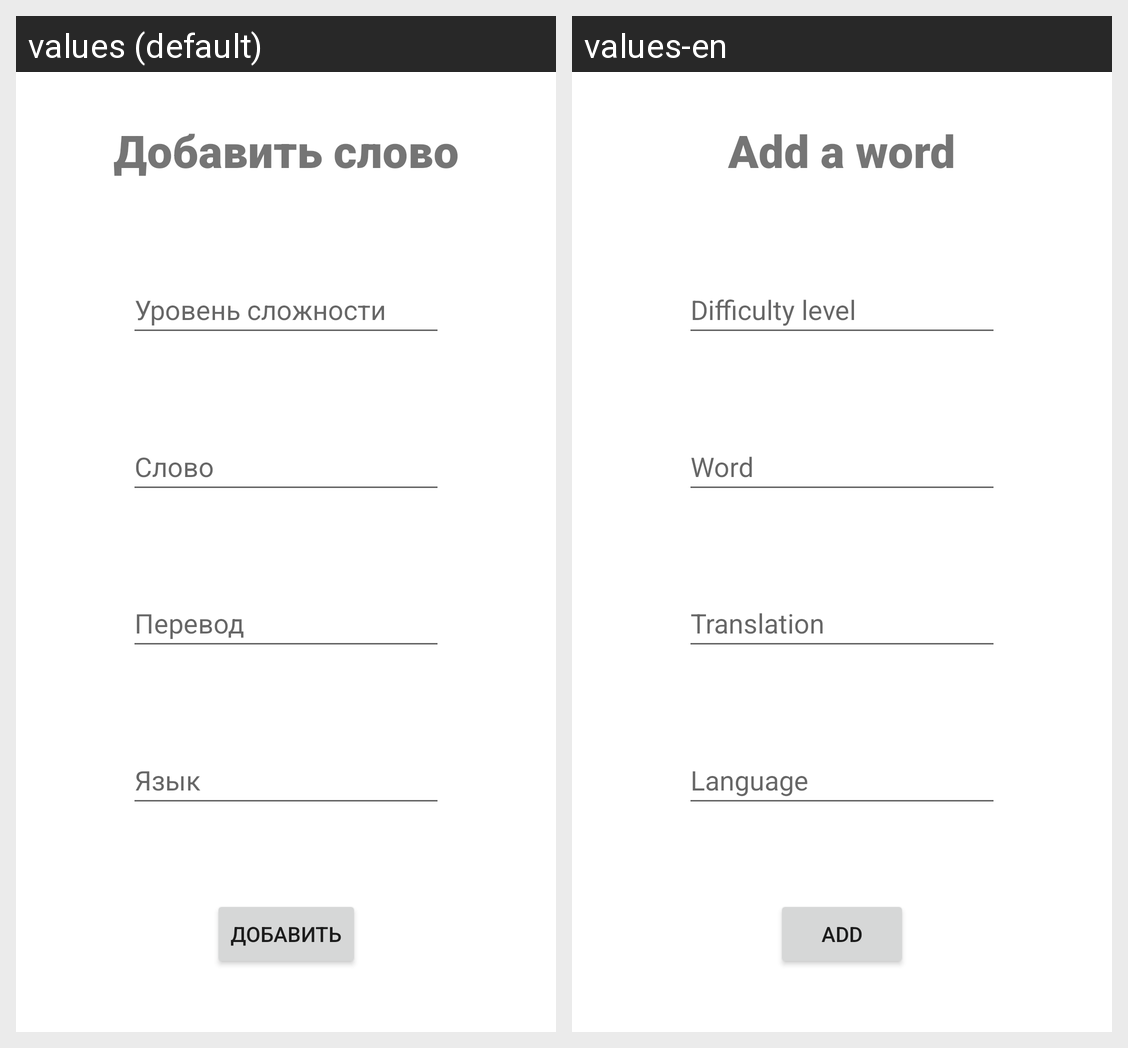

For this localized Android screen grid, give each drawn string resource with its value in every locale shown.
Android screen res/layout/fragment_add.xml rendered under 2 locales, left to right: values (default), values-en. Device: Nexus 5 (rendered at 1080×1920; each locale shown at half size, 540×960, under a caption strip naming it); theme AppTheme_Light.
Strings drawn on this screen, with the default value and each locale's value (text and hints the layout hard-codes, and strings that could not be matched under every locale, appear in the picture but are not listed):

difficultyLevel
  values: Уровень сложности
  values-en: Difficulty level

word
  values: Слово
  values-en: Word

translationAdd
  values: Перевод
  values-en: Translation

language
  values: Язык
  values-en: Language

addAdd
  values: Добавить
  values-en: Add

addWord
  values: Добавить слово
  values-en: Add a word
